Run: headless pygame with SDL's dummy video driver; simulated clock (each Clock.tick advances the game by its frame time, no real sleeping); random seed 0; keys injected as events and as key.get_pressed() state; no mouse input.
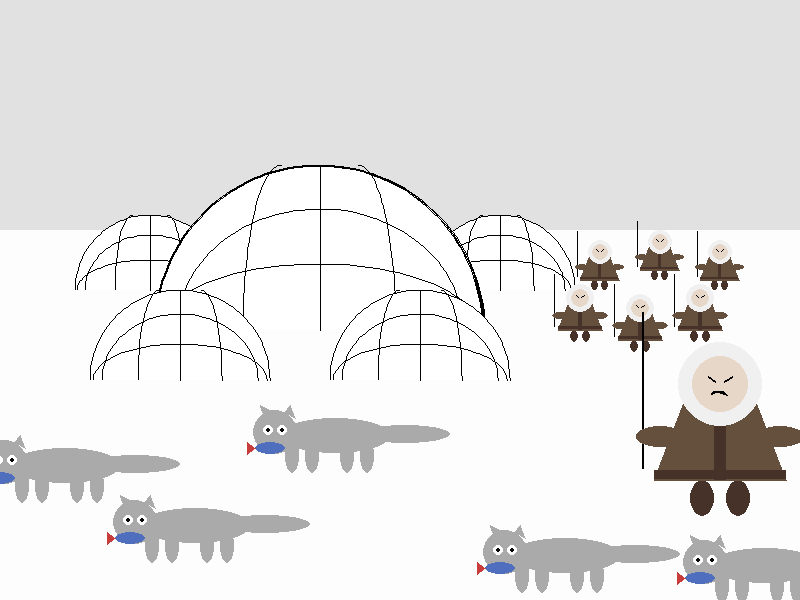
Frame 1 of 4 · flips 1–60 · no input
Frame 2 of 4 · flips 61–180 · tapped SPACE, RETURN · held RIGHT (→), D · screen unchanged from frame 1, image omitted
Frame 3 of 4 · flips 181–300 · held DOWN (↓), S · screen unchanged from frame 2, image omitted
Frame 4 of 4 · flips 301–420 · held LEFT (←), A, UP (↑), W · screen unchanged from frame 3, image omitted

The pygame program that drew these frames:

import pygame

pygame.init()

WIDTH, HEIGHT = 800, 600
screen = pygame.display.set_mode((WIDTH, HEIGHT))

WHITE = (255, 255, 255)
BLACK = (0, 0, 0)
SKY_GRAY = (225, 225, 225)     
SNOW_WHITE = (253, 253, 253)   
COAT_BROWN = (100, 80, 60)      
STRIP_BROWN = (70, 50, 40)     
HOOD_COLOR = (240, 240, 240)    
SKIN_COLOR = (230, 215, 200)    
CAT_GRAY = (170, 170, 170)      
FISH_BLUE = (80, 110, 190)
FISH_RED = (200, 60, 60)

PI = 3.14


def draw_igloo(surface, x, y, scale=1.0):
    s = scale
    radius = int(150 * s)
    

    pygame.draw.circle(surface, WHITE, (x, y), radius)

    pygame.draw.rect(surface, SNOW_WHITE, (x - radius, y, radius * 2, radius))


    rect = (x - radius, y - radius, radius * 2, radius * 2)
    width = max(1, int(2 * s)) # Толщина линии зависит от масштаба
    pygame.draw.arc(surface, BLACK, rect, 0, PI, width)
    
  
    pygame.draw.arc(surface, BLACK, (x - radius + 20*s, y - radius + 40*s, (radius - 20*s)*2, (radius - 40*s)*2), 0, PI, 1)
    pygame.draw.arc(surface, BLACK, (x - radius + 5*s, y - radius + 90*s, (radius - 5*s)*2, (radius - 90*s)*2), 0, PI, 1)
    

    pygame.draw.line(surface, BLACK, (x, y - radius), (x, y), 1)
    pygame.draw.arc(surface, BLACK, (x - 70*s, y - radius, 70*s, radius*2), PI/2, PI, 1)
    pygame.draw.arc(surface, BLACK, (x, y - radius, 70*s, radius*2), 0, PI/2, 1)


def draw_chukcha(surface, x, y, scale=1.0):
    s = scale


    pygame.draw.line(surface, BLACK, (x - 65*s, y - 10*s), (x - 65*s, y - 140*s), max(1, int(2*s)))

    pygame.draw.ellipse(surface, STRIP_BROWN, (x - 25*s, y, 20*s, 30*s)) 
    pygame.draw.ellipse(surface, STRIP_BROWN, (x + 5*s, y, 20*s, 30*s))

    body_h = 65 * s
    body_points = [
        (x - 30*s, y - body_h), 
        (x + 30*s, y - body_h), 
        (x + 55*s, y),               
        (x - 55*s, y)                
    ]
    pygame.draw.polygon(surface, COAT_BROWN, body_points)
    

    pygame.draw.rect(surface, STRIP_BROWN, (x - 55*s, y - 8*s, 110*s, 8*s))
    pygame.draw.rect(surface, STRIP_BROWN, (x - 5*s, y - body_h, 10*s, body_h))

    pygame.draw.ellipse(surface, COAT_BROWN, (x - 70*s, y - 45*s, 40*s, 18*s))
    pygame.draw.ellipse(surface, COAT_BROWN, (x + 30*s, y - 45*s, 40*s, 18*s))

    head_y = y - body_h - 15*s
    pygame.draw.circle(surface, HOOD_COLOR, (x, head_y), 35*s)
    pygame.draw.circle(surface, SKIN_COLOR, (x, head_y), 24*s)
    
    eye_y = head_y - 4*s
    pygame.draw.line(surface, BLACK, (x - 10*s, eye_y - 2*s), (x - 4*s, eye_y + 2*s), max(1, int(2*s)))
    pygame.draw.line(surface, BLACK, (x + 4*s, eye_y + 2*s), (x + 10*s, eye_y - 2*s), max(1, int(2*s)))
    
    mouth_y = head_y + 6*s
    pygame.draw.arc(surface, BLACK, (x - 7*s, mouth_y, 14*s, 8*s), 0, PI, max(1, int(2*s)))

def draw_cat(surface, x, y):
    
    s = 1.0 
    
    pygame.draw.ellipse(surface, CAT_GRAY, (x + 40*s, y - 5*s, 90*s, 18*s))
    
    pygame.draw.ellipse(surface, CAT_GRAY, (x + 20*s, y + 8*s, 14*s, 35*s))
    pygame.draw.ellipse(surface, CAT_GRAY, (x + 40*s, y + 8*s, 14*s, 35*s))
    pygame.draw.ellipse(surface, CAT_GRAY, (x - 15*s, y + 8*s, 14*s, 35*s))
    pygame.draw.ellipse(surface, CAT_GRAY, (x - 35*s, y + 8*s, 14*s, 35*s))

    pygame.draw.ellipse(surface, CAT_GRAY, (x - 40*s, y - 12*s, 110*s, 35*s))

    pygame.draw.circle(surface, CAT_GRAY, (x - 45*s, y + 2*s), 22*s)
    
    pygame.draw.polygon(surface, CAT_GRAY, [(x - 55*s, y - 12*s), (x - 60*s, y - 25*s), (x - 45*s, y - 18*s)])
    pygame.draw.polygon(surface, CAT_GRAY, [(x - 35*s, y - 18*s), (x - 30*s, y - 25*s), (x - 25*s, y - 12*s)])
    
    pygame.draw.circle(surface, WHITE, (x - 52*s, y), 5*s)
    pygame.draw.circle(surface, BLACK, (x - 52*s, y), 2*s)
    
    pygame.draw.circle(surface, WHITE, (x - 38*s, y), 5*s)
    pygame.draw.circle(surface, BLACK, (x - 38*s, y), 2*s)
    
    fx, fy = x - 65*s, y + 12*s
    pygame.draw.ellipse(surface, FISH_BLUE, (fx, fy, 30*s, 12*s))
    pygame.draw.polygon(surface, FISH_RED, [(fx, fy + 6*s), (fx - 8*s, fy), (fx - 8*s, fy + 12*s)])


running = True
clock = pygame.time.Clock()

while running:
    for event in pygame.event.get():
        if event.type == pygame.QUIT:
            running = False

   
    horizon = 230
    pygame.draw.rect(screen, SKY_GRAY, (0, 0, WIDTH, horizon))
    pygame.draw.rect(screen, SNOW_WHITE, (0, horizon, WIDTH, HEIGHT - horizon))

    
    draw_igloo(screen, 150, 290, scale=0.5) 
    draw_igloo(screen, 500, 290, scale=0.5) 

    draw_chukcha(screen, 600, 280, 0.35)
    draw_chukcha(screen, 660, 270, 0.35)
    draw_chukcha(screen, 720, 280, 0.35)
    draw_chukcha(screen, 580, 330, 0.4)
    draw_chukcha(screen, 640, 340, 0.4)
    draw_chukcha(screen, 700, 330, 0.4)

    draw_igloo(screen, 320, 330, scale=1.1)

    draw_igloo(screen, 180, 380, scale=0.6) 
    draw_igloo(screen, 420, 380, scale=0.6) 

    draw_chukcha(screen, 720, 480, scale=1.2)

    draw_cat(screen, 320, 430)
    
    draw_cat(screen, 180, 520)
    
    draw_cat(screen, 50, 460)
    
    draw_cat(screen, 550, 550)
   
    draw_cat(screen, 750, 560)

    pygame.display.flip()
    clock.tick(60)

pygame.quit()
